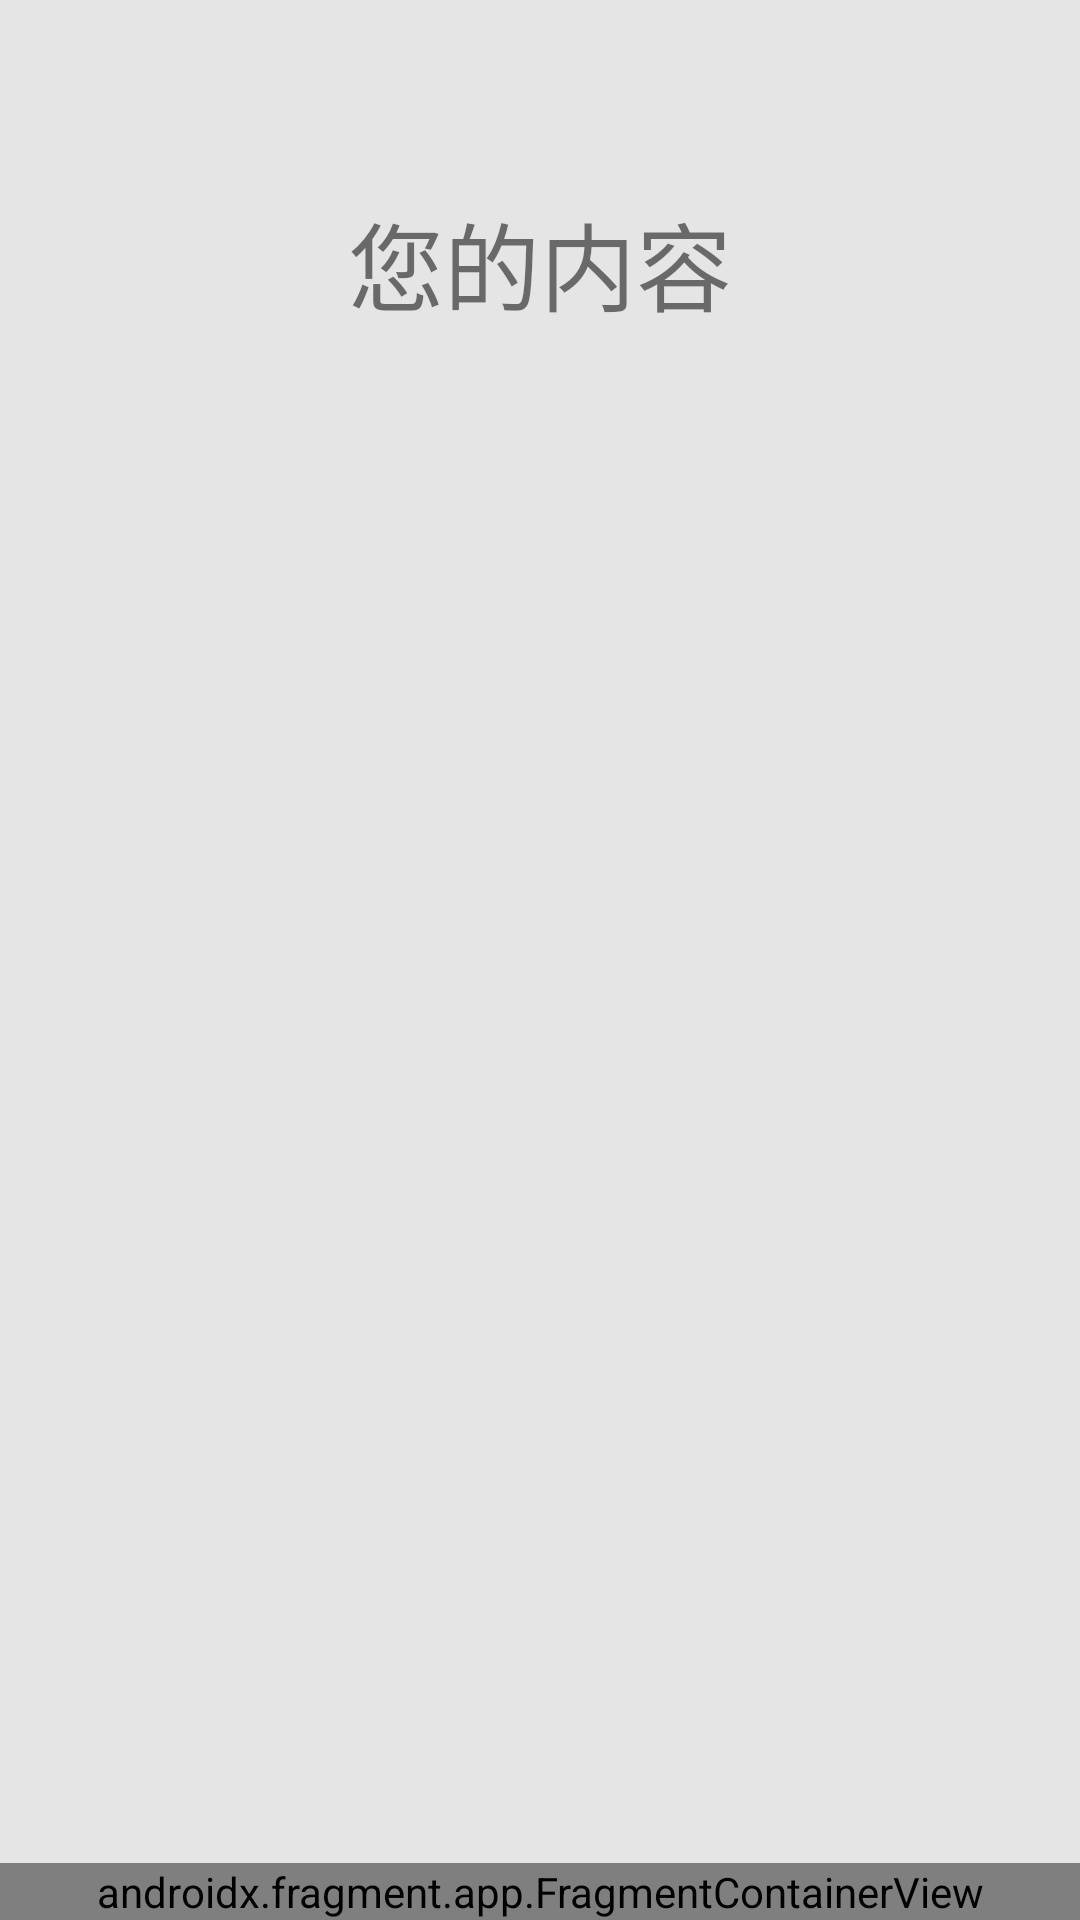

Android layout source for this screen:
<!-- AndroidManifest.xml: activity theme AppTheme.MyWhite -->
<!-- res/layout/activity_home.xml -->
<?xml version="1.0" encoding="utf-8"?>
<androidx.constraintlayout.widget.ConstraintLayout

    xmlns:android="http://schemas.android.com/apk/res/android"
    xmlns:app="http://schemas.android.com/apk/res-auto"
    xmlns:tools="http://schemas.android.com/tools"
    android:id="@+id/activity_home"
    android:layout_width="match_parent"
    android:layout_height="match_parent"
    android:background="#E5E5E5"
    android:fillViewport="true"
    tools:context="com.qiyutech.tbk.HomeActivity">

    <androidx.fragment.app.FragmentContainerView
        android:id="@+id/index_header"
        android:layout_width="match_parent"
        android:layout_height="64sp"
        app:layout_constraintStart_toStartOf="parent"
        app:layout_constraintTop_toTopOf="parent" />

    <androidx.constraintlayout.widget.ConstraintLayout
        android:id="@+id/swipe_refresh"
        android:layout_width="match_parent"
        android:layout_height="0dp"
        app:layout_constraintBottom_toTopOf="@id/home_footer_container"
        app:layout_constraintTop_toBottomOf="@id/index_header">

        <androidx.appcompat.widget.AppCompatTextView
            android:layout_width="match_parent"
            android:layout_height="0dp"
            android:text="您的内容"
            android:textAlignment="center"
            android:textSize="32sp"
            app:layout_constraintBottom_toBottomOf="parent"
            app:layout_constraintTop_toTopOf="parent" />

    </androidx.constraintlayout.widget.ConstraintLayout>

    <androidx.fragment.app.FragmentContainerView
        android:id="@+id/home_footer_container"
        android:name="com.qiyutech.tbk.fragments.SFooterFragment"
        android:layout_width="match_parent"
        android:layout_height="wrap_content"
        app:layout_constraintBottom_toBottomOf="parent"
        app:layout_constraintEnd_toEndOf="parent"
        app:layout_constraintStart_toStartOf="parent" />


</androidx.constraintlayout.widget.ConstraintLayout>
<!-- resources referenced by this layout -->
<resources>
  <style name="AppTheme.MyWhite">
          <item name="windowActionBar">false</item>
          <item name="windowNoTitle">true</item>
          <item name="android:statusBarColor">@android:color/black</item>
          <item name="colorAccent">@color/goldenrod</item>
      </style>
  <color name="goldenrod">#DAA520</color>
</resources>
